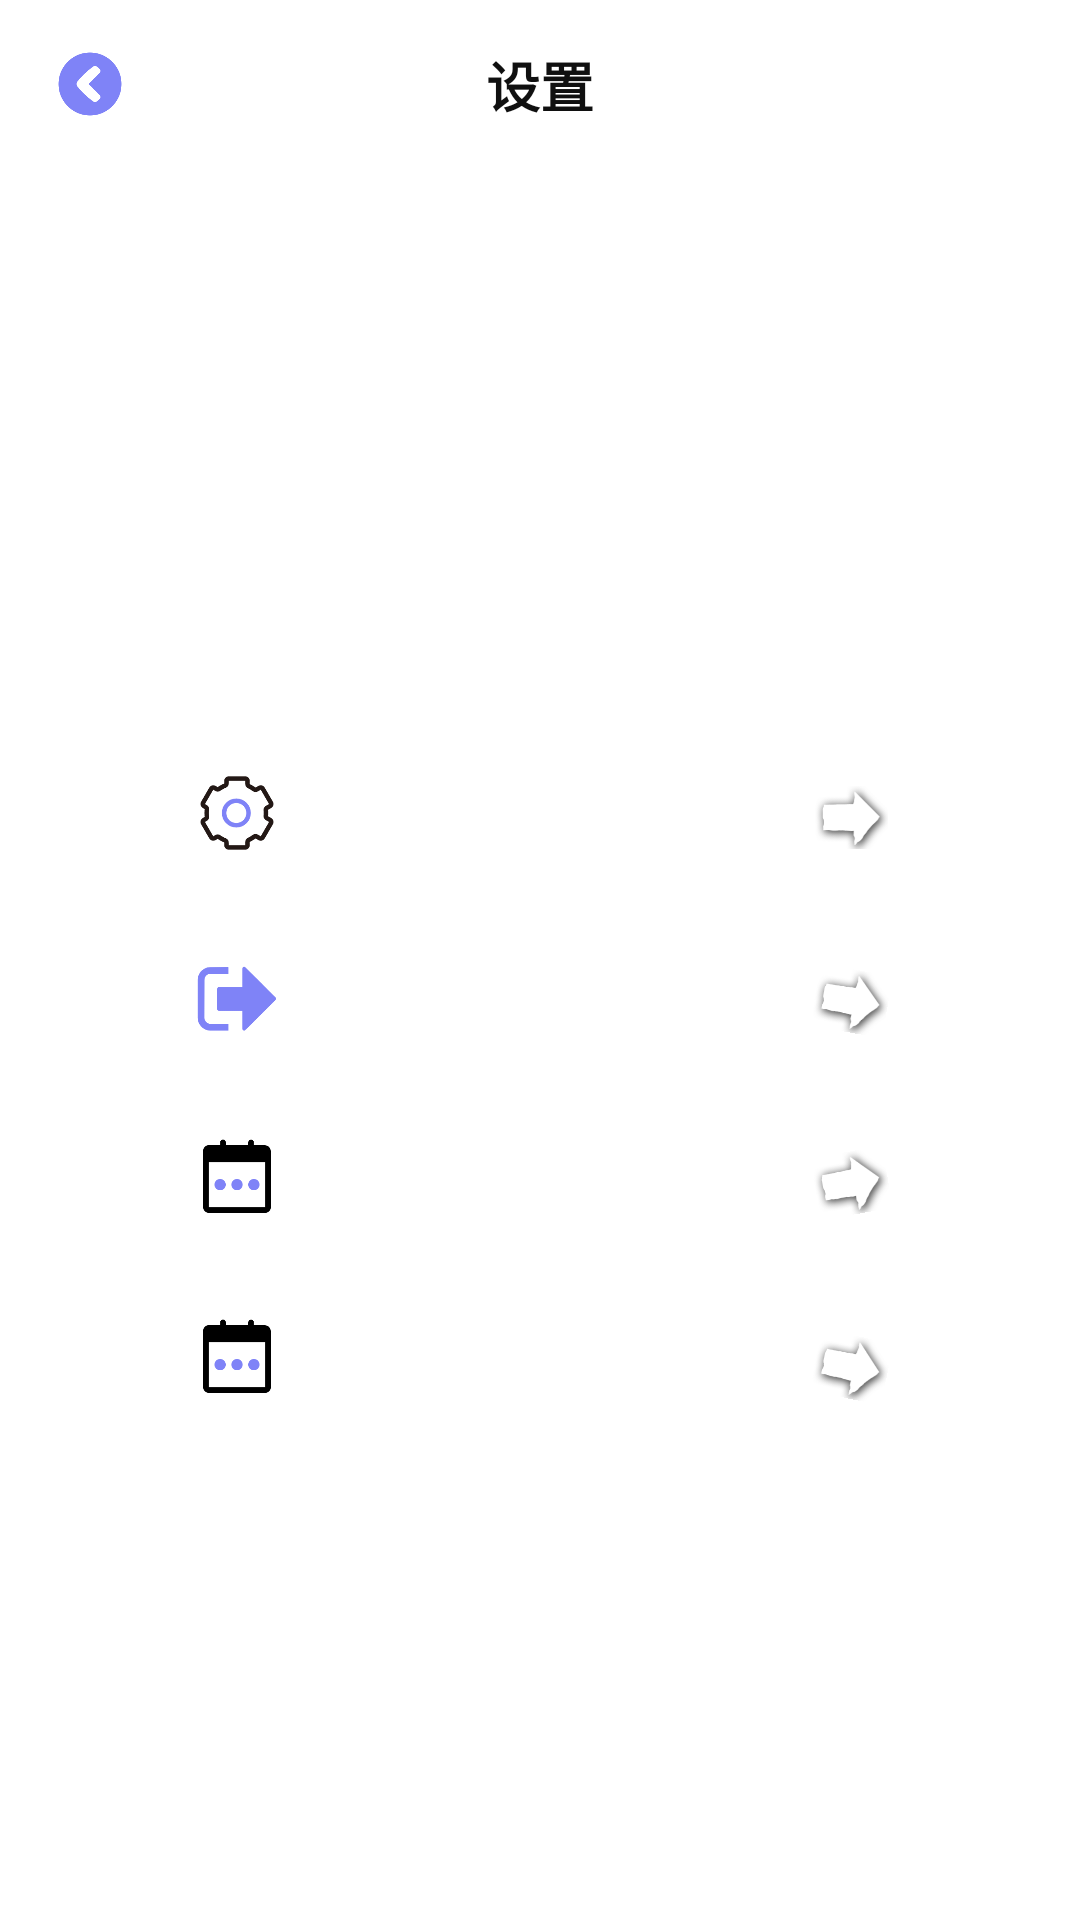

Produce the Android XML layout that renders to this screen, including the resource entries it uses.
<!-- AndroidManifest.xml: application theme Theme.Parttime -->
<!-- res/layout/activity_setting.xml -->
<?xml version="1.0" encoding="utf-8"?>
<androidx.constraintlayout.widget.ConstraintLayout xmlns:android="http://schemas.android.com/apk/res/android"
    android:layout_width="match_parent"
    android:layout_height="match_parent"
    xmlns:app="http://schemas.android.com/apk/res-auto"
    android:background="@drawable/bg_pink"
    android:fitsSystemWindows="true"
    android:orientation="vertical"
    >

    
    <androidx.constraintlayout.widget.ConstraintLayout
        android:id="@+id/topBox"
        android:layout_width="match_parent"
        android:layout_height="56dp"
        app:layout_constraintLeft_toLeftOf="parent"
        app:layout_constraintRight_toRightOf="parent"
        app:layout_constraintTop_toTopOf="parent"
        android:orientation="horizontal"
        >

        <View
            android:id="@+id/top"
            android:layout_width="match_parent"
            android:layout_height="match_parent"
            app:layout_constraintLeft_toLeftOf="parent"
            app:layout_constraintRight_toRightOf="parent"
            app:layout_constraintTop_toTopOf="parent"
            android:background="@color/white"
            />

        <TextView
            android:layout_width="wrap_content"
            android:layout_height="wrap_content"
            app:layout_constraintLeft_toLeftOf="@id/topBox"
            app:layout_constraintRight_toRightOf="@id/topBox"
            app:layout_constraintTop_toTopOf="@id/topBox"
            app:layout_constraintBottom_toBottomOf="@id/topBox"
            android:text="设置"
            android:textColor="@color/text_black_color"
            android:textSize="18dp"
            android:gravity="center"
            android:textStyle="bold"
            />

        <ImageView
            android:id="@+id/back"
            android:layout_width="24dp"
            android:layout_height="24dp"
            android:src="@drawable/back_icon"
            app:layout_constraintLeft_toLeftOf="parent"
            app:layout_constraintTop_toTopOf="parent"
            app:layout_constraintBottom_toBottomOf="parent"
            android:layout_marginLeft="18dp"
            />
    </androidx.constraintlayout.widget.ConstraintLayout>

    <ImageView
        android:id="@+id/box"
        android:layout_width="332dp"
        android:layout_height="288dp"
        android:layout_marginTop="160dp"
        app:layout_constraintRight_toRightOf="parent"
        app:layout_constraintTop_toBottomOf="@id/topBox"
        app:layout_constraintLeft_toLeftOf="parent"
        android:src="@drawable/userhome_bg"
        />

    <ImageView
        android:id="@+id/icon1"
        android:layout_width="30dp"
        android:layout_height="30dp"
        android:layout_marginTop="40dp"
        android:layout_marginLeft="50dp"
        app:layout_constraintTop_toTopOf="@id/box"
        app:layout_constraintLeft_toLeftOf="@id/box"
        android:src="@drawable/icon_setting"
        />
    <TextView
        android:id="@+id/userinfo"
        android:layout_width="wrap_content"
        android:layout_height="wrap_content"
        app:layout_constraintLeft_toRightOf="@id/icon1"
        app:layout_constraintTop_toTopOf="@id/box"
        android:text="密码管理"
        android:textColor="@color/white"
        android:textSize="16dp"
        android:layout_marginTop="45dp"
        android:layout_marginLeft="20dp"
        android:gravity="center"
        android:textStyle="bold"
        />
    <ImageView
        android:id="@+id/right1"
        android:layout_width="26dp"
        android:layout_height="23dp"
        android:layout_marginTop="45dp"
        android:layout_marginRight="50dp"
        app:layout_constraintTop_toTopOf="@id/box"
        app:layout_constraintRight_toRightOf="@id/box"
        android:src="@drawable/right"
        />

    <ImageView
        android:id="@+id/icon2"
        android:layout_width="30dp"
        android:layout_height="30dp"
        android:layout_marginTop="32dp"
        android:layout_marginLeft="50dp"
        app:layout_constraintTop_toBottomOf="@id/icon1"
        app:layout_constraintLeft_toLeftOf="@id/box"
        android:src="@drawable/icon_logout"
        />
    <TextView
        android:id="@+id/resume"
        android:layout_width="wrap_content"
        android:layout_height="wrap_content"
        app:layout_constraintLeft_toRightOf="@id/icon1"
        app:layout_constraintTop_toBottomOf="@id/userinfo"
        android:text="退出登录"
        android:textColor="@color/white"
        android:textSize="16dp"
        android:layout_marginTop="40dp"
        android:layout_marginLeft="20dp"
        android:gravity="center"
        android:textStyle="bold"
        />
    <ImageView
        android:id="@+id/right2"
        android:layout_width="26dp"
        android:layout_height="23dp"
        android:layout_marginTop="38dp"
        android:layout_marginRight="50dp"
        app:layout_constraintTop_toBottomOf="@id/right1"
        app:layout_constraintRight_toRightOf="@id/box"
        android:rotation="10.0"
        android:src="@drawable/right"
        />

    <ImageView
        android:id="@+id/icon3"
        android:layout_width="30dp"
        android:layout_height="30dp"
        android:layout_marginTop="30dp"
        android:layout_marginLeft="50dp"
        app:layout_constraintTop_toBottomOf="@id/icon2"
        app:layout_constraintLeft_toLeftOf="@id/box"
        android:src="@drawable/icon_wait"
        />
    <TextView
        android:id="@+id/intented"
        android:layout_width="wrap_content"
        android:layout_height="wrap_content"
        app:layout_constraintLeft_toRightOf="@id/icon2"
        app:layout_constraintTop_toBottomOf="@id/resume"
        android:text="敬请期待"
        android:textColor="@color/white"
        android:textSize="16dp"
        android:layout_marginTop="37dp"
        android:layout_marginLeft="20dp"
        android:gravity="center"
        android:textStyle="bold"
        />
    <ImageView
        android:id="@+id/right3"
        android:layout_width="26dp"
        android:layout_height="23dp"
        android:layout_marginTop="38dp"
        android:layout_marginRight="50dp"
        app:layout_constraintTop_toBottomOf="@id/right2"
        app:layout_constraintRight_toRightOf="@id/box"
        android:rotation="-10.0"
        android:src="@drawable/right"
        />

    <ImageView
        android:id="@+id/icon4"
        android:layout_width="30dp"
        android:layout_height="30dp"
        android:layout_marginTop="30dp"
        android:layout_marginLeft="50dp"
        app:layout_constraintTop_toBottomOf="@id/icon3"
        app:layout_constraintLeft_toLeftOf="@id/box"
        android:src="@drawable/icon_wait"
        />
    <TextView
        android:id="@+id/set"
        android:layout_width="wrap_content"
        android:layout_height="wrap_content"
        app:layout_constraintLeft_toRightOf="@id/icon3"
        app:layout_constraintTop_toBottomOf="@id/intented"
        android:text="敬请期待"
        android:textColor="@color/white"
        android:textSize="16dp"
        android:layout_marginTop="37dp"
        android:layout_marginLeft="20dp"
        android:gravity="center"
        android:textStyle="bold"
        />
    <ImageView
        android:id="@+id/right4"
        android:layout_width="26dp"
        android:layout_height="23dp"
        android:layout_marginTop="38dp"
        android:layout_marginRight="50dp"
        app:layout_constraintTop_toBottomOf="@id/right3"
        app:layout_constraintRight_toRightOf="@id/box"
        android:rotation="12.0"
        android:src="@drawable/right"
        />
</androidx.constraintlayout.widget.ConstraintLayout>
<!-- resources referenced by this layout -->
<resources>
  <color name="text_black_color">#101010</color>
  <color name="white">#FFFFFFFF</color>
  <!-- drawable back_icon: png bitmap (drawable-v24, 6363 bytes) -->
  <!-- drawable icon_logout: png bitmap (drawable-v24, 4806 bytes) -->
  <!-- drawable icon_setting: png bitmap (drawable-v24, 7226 bytes) -->
  <!-- drawable icon_wait: png bitmap (drawable-v24, 3169 bytes) -->
  <!-- drawable right: png bitmap (drawable-v24, 10703 bytes) -->
  <style name="Theme.Parttime" parent="Theme.MaterialComponents.DayNight.DarkActionBar">
          
          <item name="colorPrimary">@color/purple_500</item>
          <item name="colorPrimaryVariant">@color/purple_700</item>
          <item name="colorOnPrimary">@color/white</item>
          
          <item name="colorSecondary">@color/teal_200</item>
          <item name="colorSecondaryVariant">@color/teal_700</item>
          <item name="colorOnSecondary">@color/black</item>
          
          <item name="android:statusBarColor" tools:targetApi="l">?attr/colorPrimaryVariant</item>
          
      </style>
  <color name="purple_500">#FF6200EE</color>
  <color name="purple_700">#FF3700B3</color>
  <color name="teal_200">#FF03DAC5</color>
  <color name="teal_700">#FF018786</color>
  <color name="black">#FF000000</color>
</resources>
